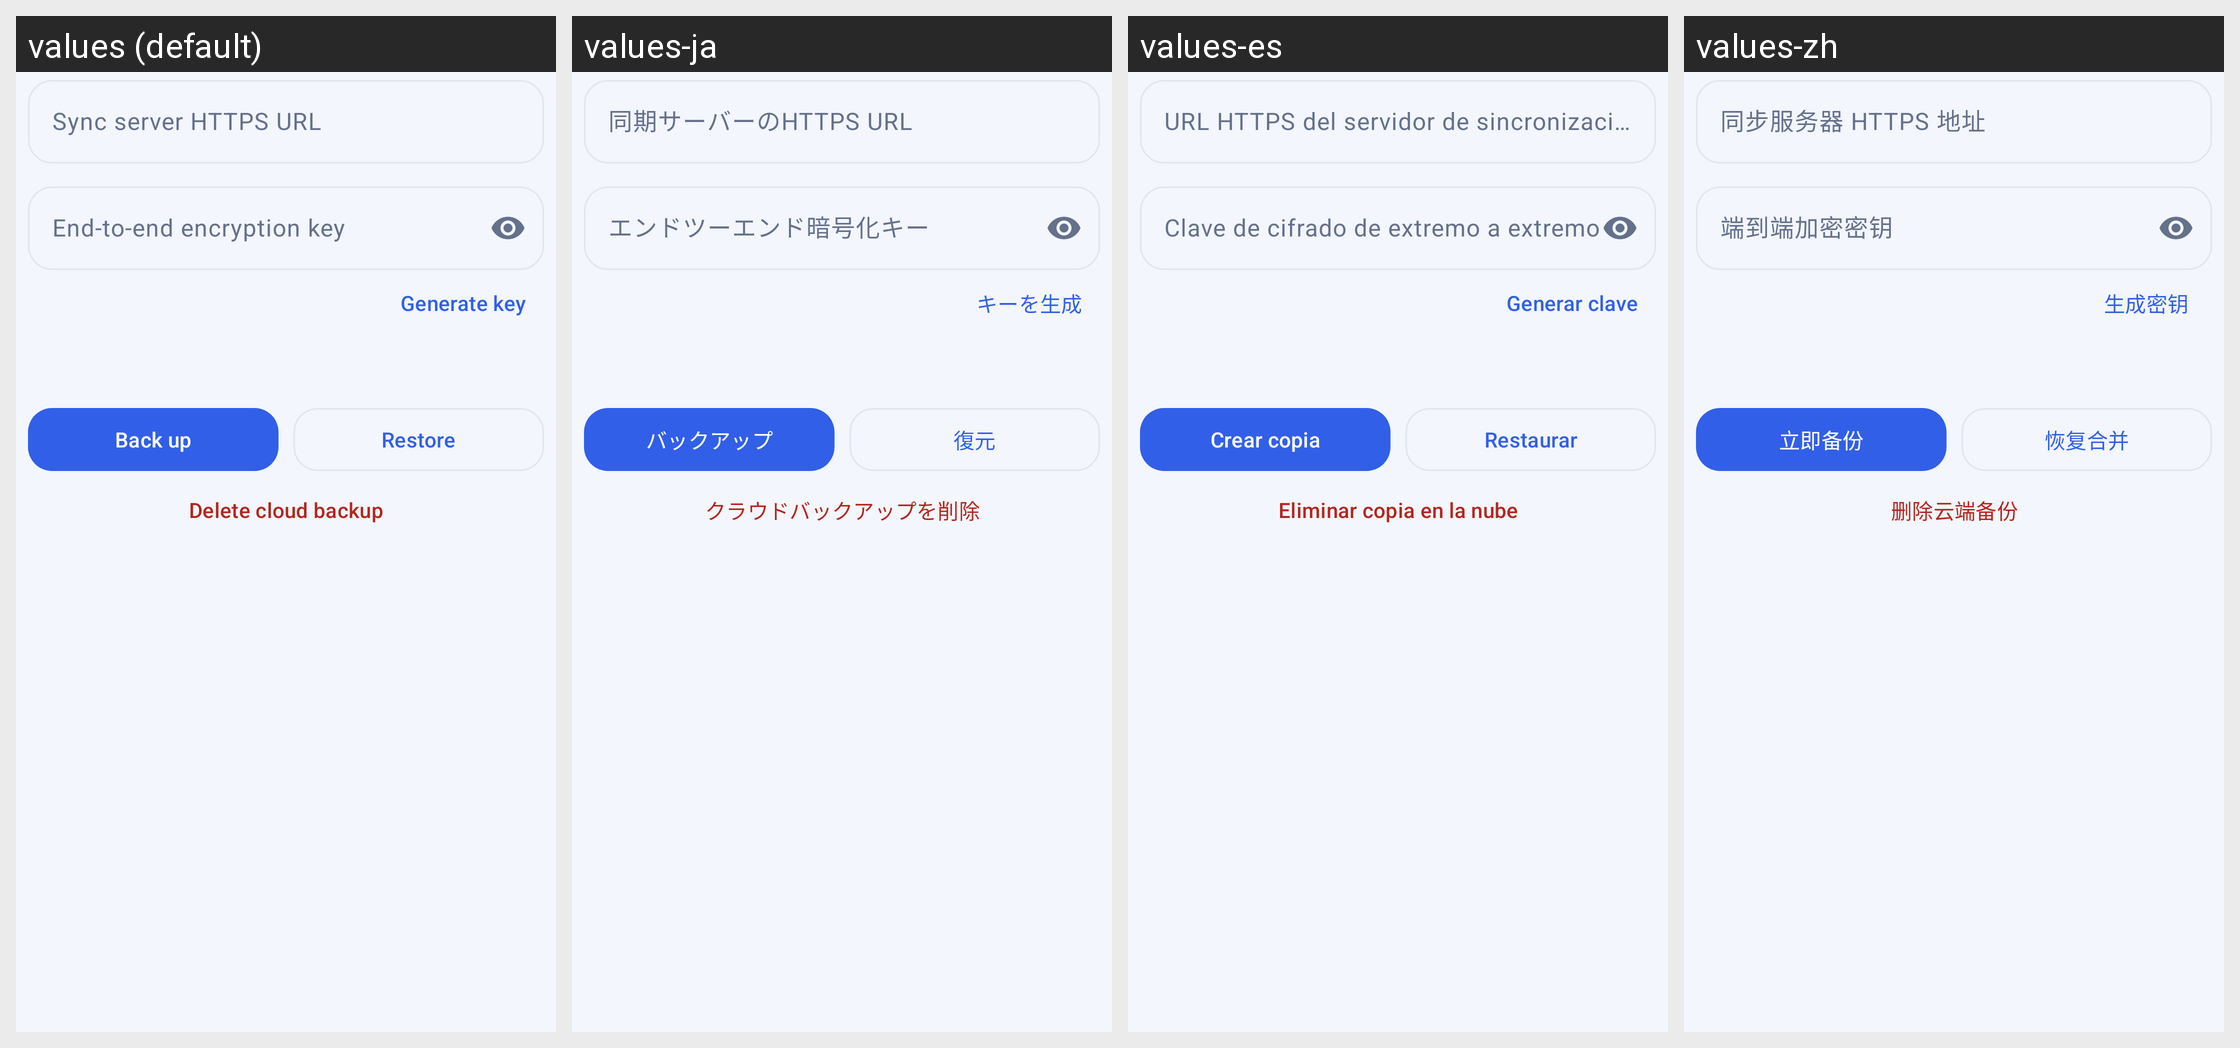

The Android screen above is rendered under several locales of the same app. Produce the string resources it draws, with the default and per-locale values.
Android screen res/layout/dialog_cloud_sync.xml rendered under 4 locales, left to right: values (default), values-ja, values-es, values-zh. Device: Nexus 5 (rendered at 1080×1920; each locale shown at half size, 540×960, under a caption strip naming it); theme Theme.GpsUpdater.
Strings drawn on this screen, with the default value and each locale's value (text and hints the layout hard-codes, and strings that could not be matched under every locale, appear in the picture but are not listed):

sync_endpoint
  values: Sync server HTTPS URL
  values-ja: 同期サーバーのHTTPS URL
  values-es: URL HTTPS del servidor de sincronización
  values-zh: 同步服务器 HTTPS 地址

sync_key
  values: End-to-end encryption key
  values-ja: エンドツーエンド暗号化キー
  values-es: Clave de cifrado de extremo a extremo
  values-zh: 端到端加密密钥

generate_sync_key
  values: Generate key
  values-ja: キーを生成
  values-es: Generar clave
  values-zh: 生成密钥

backup_now
  values: Back up
  values-ja: バックアップ
  values-es: Crear copia
  values-zh: 立即备份

restore_now
  values: Restore
  values-ja: 復元
  values-es: Restaurar
  values-zh: 恢复合并

delete_cloud_backup
  values: Delete cloud backup
  values-ja: クラウドバックアップを削除
  values-es: Eliminar copia en la nube
  values-zh: 删除云端备份
